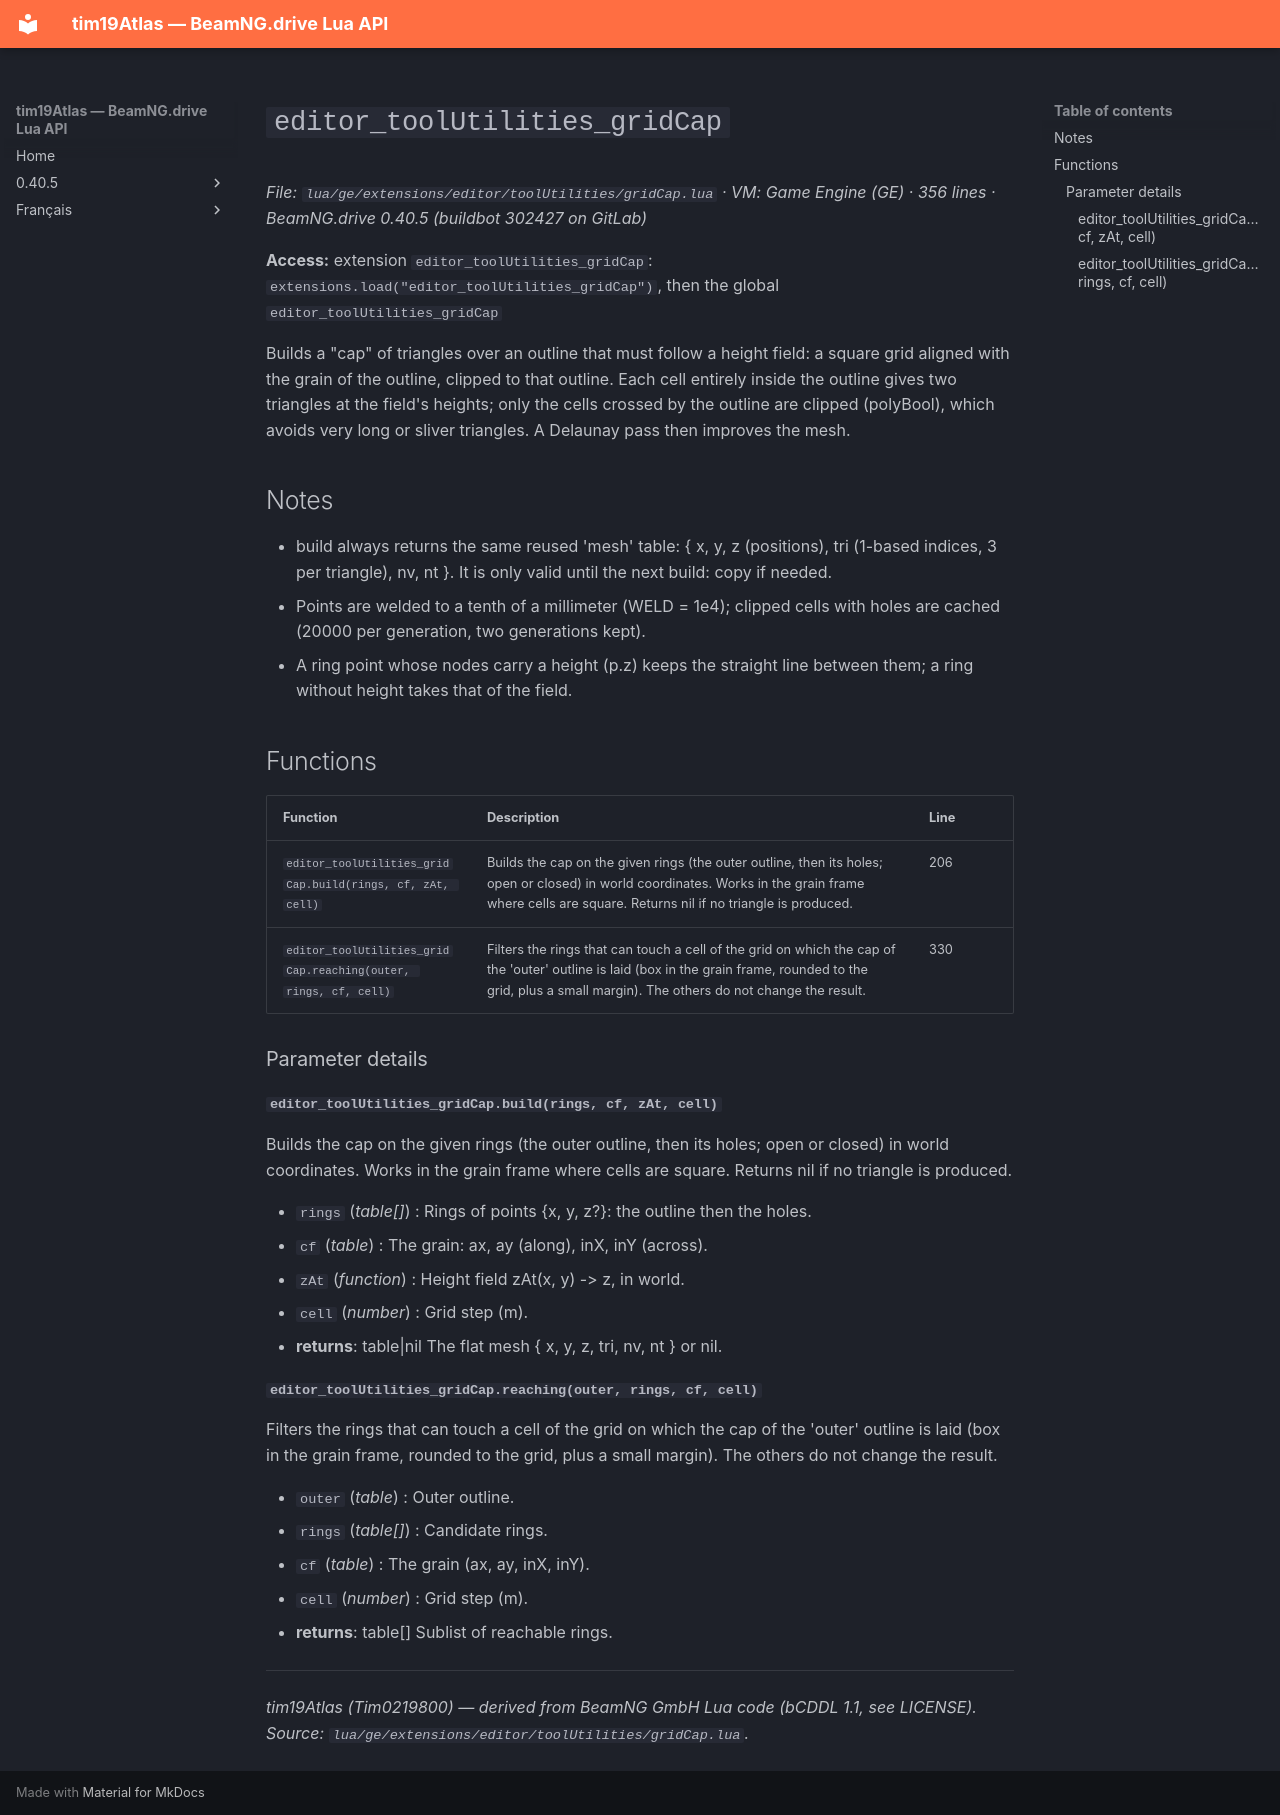

repository: Tim0219800/beamng-lua-atlas · page: 0.40.5/ge/extensions/editor/toolUtilities/gridCap.html · generator: mkdocs

# `editor_toolUtilities_gridCap`

*File: `lua/ge/extensions/editor/toolUtilities/gridCap.lua` · VM: Game Engine (GE) · 356 lines · BeamNG.drive 0.40.5 (buildbot 302427 on GitLab)*

**Access:** extension `editor_toolUtilities_gridCap`: `extensions.load("editor_toolUtilities_gridCap")`, then the global `editor_toolUtilities_gridCap`

Builds a "cap" of triangles over an outline that must follow a height field: a square grid aligned with the grain of the outline, clipped to that outline. Each cell entirely inside the outline gives two triangles at the field's heights; only the cells crossed by the outline are clipped (polyBool), which avoids very long or sliver triangles. A Delaunay pass then improves the mesh.

## Notes

- build always returns the same reused 'mesh' table: { x, y, z (positions), tri (1-based indices, 3 per triangle), nv, nt }. It is only valid until the next build: copy if needed.
- Points are welded to a tenth of a millimeter (WELD = 1e4); clipped cells with holes are cached (20000 per generation, two generations kept).
- A ring point whose nodes carry a height (p.z) keeps the straight line between them; a ring without height takes that of the field.

## Functions

| Function | Description | Line |
|---|---|---|
| `editor_toolUtilities_gridCap.build(rings, cf, zAt, cell)` | Builds the cap on the given rings (the outer outline, then its holes; open or closed) in world coordinates. Works in the grain frame where cells are square. Returns nil if no triangle is produced. | 206 |
| `editor_toolUtilities_gridCap.reaching(outer, rings, cf, cell)` | Filters the rings that can touch a cell of the grid on which the cap of the 'outer' outline is laid (box in the grain frame, rounded to the grid, plus a small margin). The others do not change the result. | 330 |

### Parameter details

#### `editor_toolUtilities_gridCap.build(rings, cf, zAt, cell)`

Builds the cap on the given rings (the outer outline, then its holes; open or closed) in world coordinates. Works in the grain frame where cells are square. Returns nil if no triangle is produced.

- `rings` (*table[]*) : Rings of points {x, y, z?}: the outline then the holes.
- `cf` (*table*) : The grain: ax, ay (along), inX, inY (across).
- `zAt` (*function*) : Height field zAt(x, y) -> z, in world.
- `cell` (*number*) : Grid step (m).
- **returns**: table|nil The flat mesh { x, y, z, tri, nv, nt } or nil.

#### `editor_toolUtilities_gridCap.reaching(outer, rings, cf, cell)`

Filters the rings that can touch a cell of the grid on which the cap of the 'outer' outline is laid (box in the grain frame, rounded to the grid, plus a small margin). The others do not change the result.

- `outer` (*table*) : Outer outline.
- `rings` (*table[]*) : Candidate rings.
- `cf` (*table*) : The grain (ax, ay, inX, inY).
- `cell` (*number*) : Grid step (m).
- **returns**: table[] Sublist of reachable rings.

---
*tim19Atlas (Tim0219800) — derived from BeamNG GmbH Lua code (bCDDL 1.1, see LICENSE). Source: `lua/ge/extensions/editor/toolUtilities/gridCap.lua`.*
